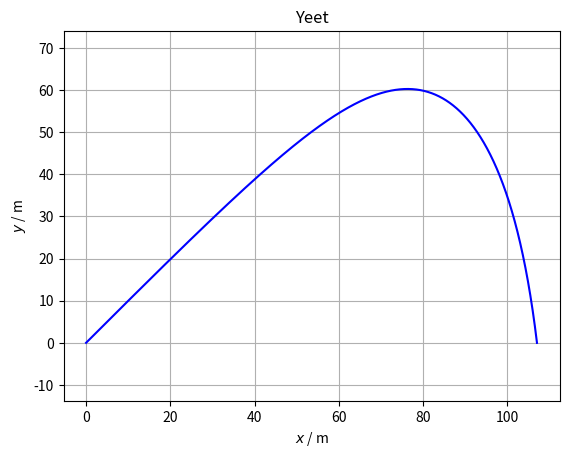

Here is the Python script that generated this plot:
import numpy as np
import matplotlib.pyplot as plt

# Function calculating the air resistance force vector
def air_resistance(density, v, A, drag):
    v_norm = (v.dot(v))**0.5                                    # Magnitude of velocity vector
    v_unit = v / v_norm                                         # Unit velocity vector
    air_resistance = 0.5 * density * v_norm*v_norm * A * drag   # Air resistance force
    return -air_resistance * v_unit                             # Return: air resistance force vector

# Function calculating the acceleration vector
def Acceleration(g, rho, v, A, Cd, m):
    # ΣF = G + A = m * a
    # a = (G + A) / m = g + A/m
    return g + air_resistance(rho, v, A, Cd)/m

def sim(angle, magnitude, params, dt=0.01, showplot=False):
    # Parameters
    # m - mass of projectile
    # r - radius of projectile
    # Cd - drag coefficient of projectile
    # rho - air density
    # g - gravitational acceleration vector
    # A - equatorial cross section of projectile
    m, r, Cd, rho, g = params
    A = np.pi * r*r
    
    # Rotate start velocity vector (complex numbers go brr)
    P = complex(magnitude, 0)                           # Scaled
    Q = P * np.exp(np.radians(angle)*complex(0, 1))     # Rotated
    v = np.array([np.real(Q), np.imag(Q)], dtype=float) # Vectorized

    # Initiation
    s = np.array([0, 0], dtype=float) # Position
    a = np.array([0, 0], dtype=float) # Acceleration
    #
    s_list = [s.copy()] # Position over time
    v_list = [v.copy()] # Velocity over time
    a_list = [a.copy()] # Acceleration over time
    #
    t = 0

    # Simulate throw
    while s[1] > 0 or t == 0:
        # Update values
        a = Acceleration(g, rho, v, A, Cd, m)   # Acceleration
        v += a * dt                             # Velocity
        s += v * dt                             # Position
        t += dt                                 # Time
        
        # Store updated values
        s_list = np.concatenate([s_list, [s.copy()]])
        v_list = np.concatenate([v_list, [v.copy()]])
        a_list = np.concatenate([a_list, [a.copy()]])

    # Plot position graph (optional)
    if showplot:
        plt.axis('equal')
        plt.title('Yeet')
        plt.xlabel('$x$ / m')
        plt.ylabel('$y$ / m')
        plt.plot(s_list[:,0], s_list[:,1], color='blue')
        plt.grid(True)
        plt.show()

    # Return values
    # (final position, final velocity, final acceleration, time elapsed, all positions, all velocities, all accelerations)
    # NOTE: The final position will not be at y=0
    #       One option to find roughly y=0 would be to interpolate appropriately between the two last positions..
    return (s, v, a, t, s_list, v_list, a_list)



# -TEST- #
if __name__=='__main__':
    res = sim(angle=45, magnitude=200, params=[0.1, 0.05, 0.47, 1.293, np.array([0., -9.81])], dt=0.001, showplot=True)